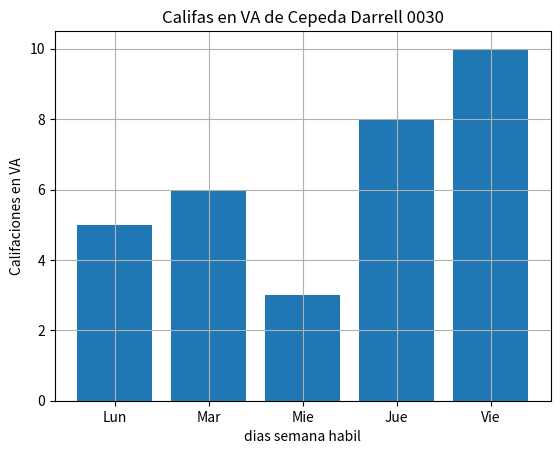

The matplotlib source for this figure:
# Cepeda Darrell NC = 0030      Fecha 29/10/2026
import numpy as np
import matplotlib.pyplot as plt

diasX=["Lun", "Mar", "Mie", "Jue", "Vie"]
califa_va_y=[5,6,3,8,10]
plt.bar(diasX,califa_va_y)
plt.title("Califas en VA de Cepeda Darrell 0030")
plt.xlabel("dias semana habil")
plt.ylabel("Califaciones en VA")
plt.grid()
plt.show()
